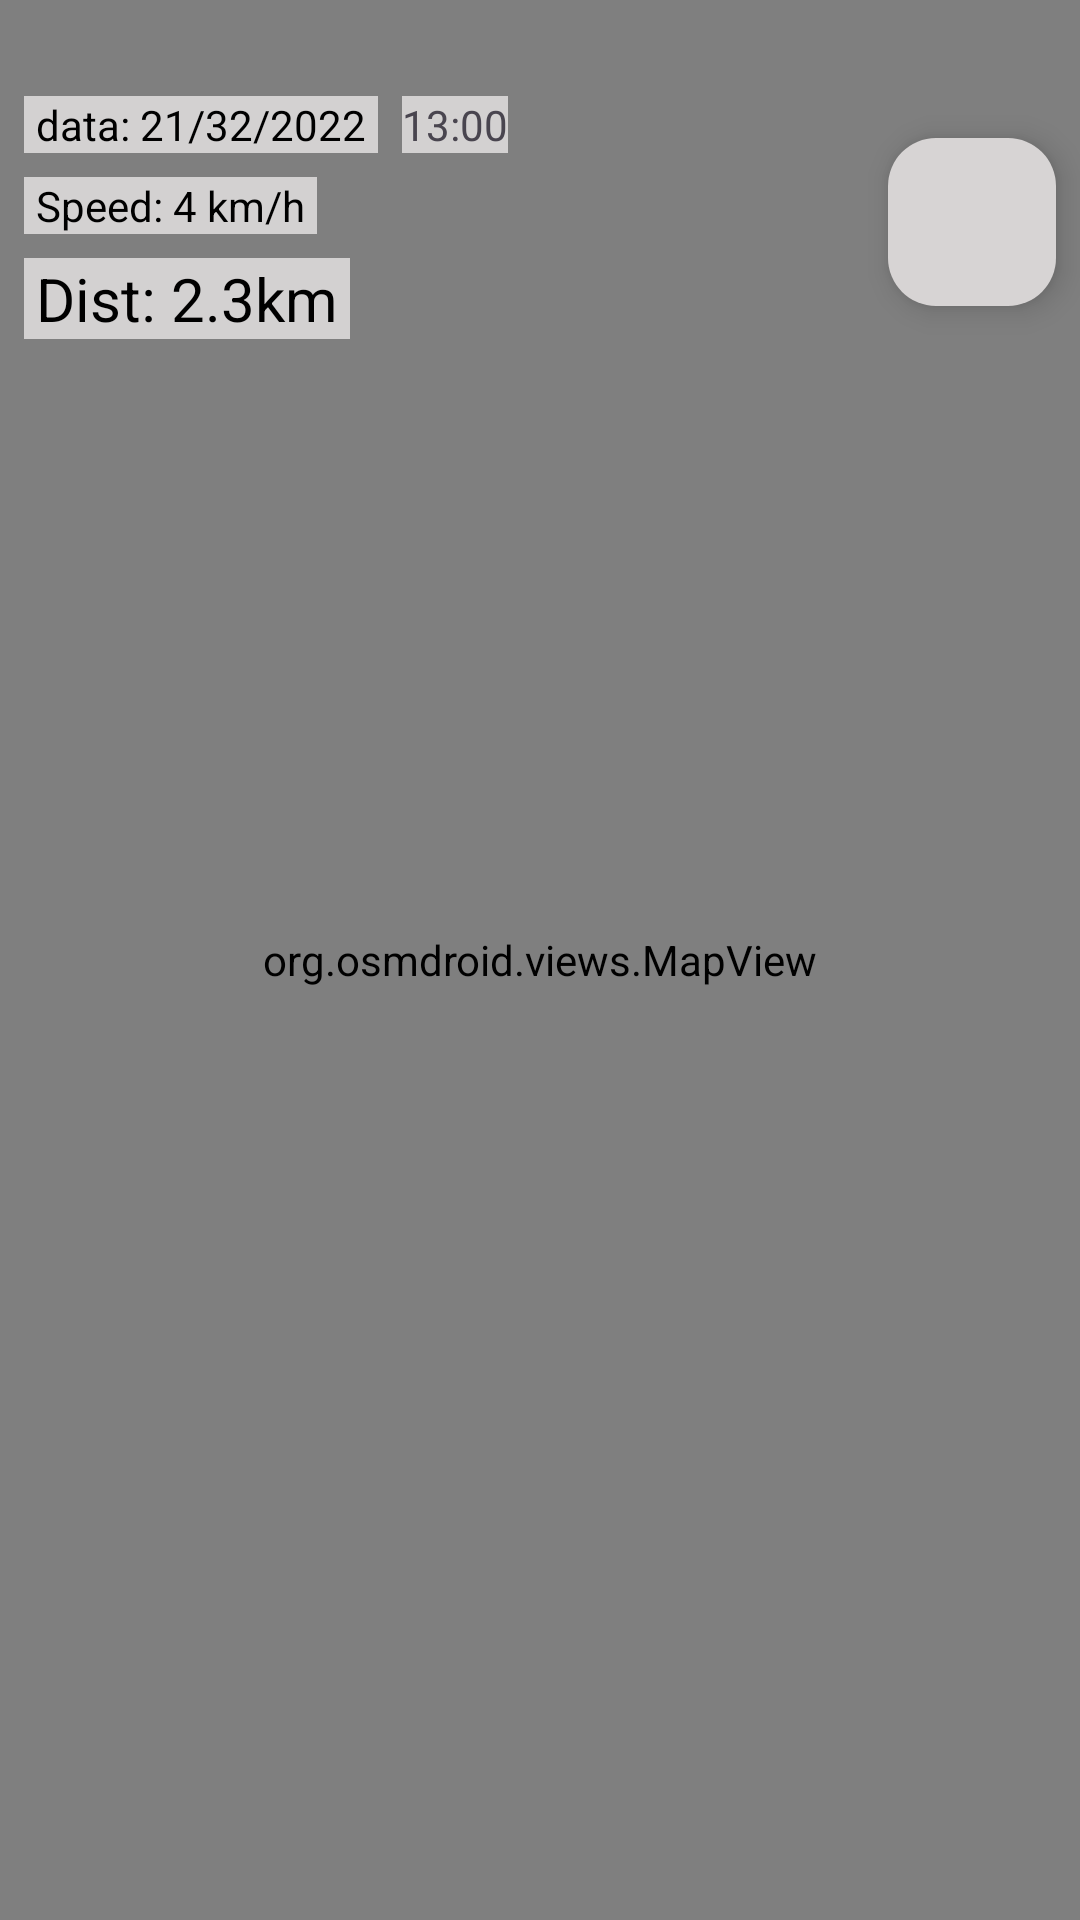

Produce the Android XML layout that renders to this screen, including the resource entries it uses.
<!-- AndroidManifest.xml: application theme Theme.GpsTracker -->
<!-- res/layout/view_track.xml -->
<?xml version="1.0" encoding="utf-8"?>
<androidx.constraintlayout.widget.ConstraintLayout xmlns:android="http://schemas.android.com/apk/res/android"
    xmlns:app="http://schemas.android.com/apk/res-auto"
    xmlns:tools="http://schemas.android.com/tools"
    android:layout_width="match_parent"
    android:layout_height="match_parent"
    tools:context=".fragments.MainFragment">

    <com.google.android.material.floatingactionbutton.FloatingActionButton
        android:id="@+id/fCenter"
        android:layout_width="wrap_content"
        android:layout_height="wrap_content"
        android:layout_marginTop="46dp"
        android:layout_marginEnd="8dp"
        android:clickable="true"
        android:src="@drawable/ic_loc"
        app:backgroundTint="#D7D4D4"
        app:layout_constraintEnd_toEndOf="parent"
        app:layout_constraintTop_toTopOf="parent" />

    <org.osmdroid.views.MapView
        android:id="@+id/map"
        android:layout_width="0dp"
        android:layout_height="0dp"
        app:layout_constraintBottom_toBottomOf="parent"
        app:layout_constraintEnd_toEndOf="parent"
        app:layout_constraintHorizontal_bias="1.0"
        app:layout_constraintStart_toStartOf="parent"
        app:layout_constraintTop_toTopOf="parent"
        app:layout_constraintVertical_bias="0.0">

    </org.osmdroid.views.MapView>

    <TextView
        android:id="@+id/tvTime"
        android:layout_width="wrap_content"
        android:layout_height="wrap_content"
        android:layout_marginStart="8dp"
        android:background="#D3D1D1"
        android:text="13:00"
        app:layout_constraintStart_toEndOf="@+id/tvDate"
        app:layout_constraintTop_toTopOf="@+id/tvDate" />

    <TextView
        android:id="@+id/tvDate"
        android:layout_width="wrap_content"
        android:layout_height="wrap_content"
        android:layout_marginStart="8dp"
        android:layout_marginTop="32dp"
        android:background="#D3D1D1"
        android:paddingStart="4dp"
        android:paddingEnd="4dp"
        android:text="data: 21/32/2022"
        android:textColor="@color/black"
        app:layout_constraintStart_toStartOf="parent"
        app:layout_constraintTop_toTopOf="parent" />

    <TextView
        android:id="@+id/tvSpeed"
        android:layout_width="wrap_content"
        android:layout_height="wrap_content"
        android:layout_marginTop="8dp"
        android:background="#D3D1D1"
        android:paddingStart="4dp"
        android:paddingEnd="4dp"
        android:text="Speed: 4 km/h"
        android:textColor="@color/black"
        app:layout_constraintStart_toStartOf="@+id/tvDate"
        app:layout_constraintTop_toBottomOf="@+id/tvDate" />

    <TextView
        android:id="@+id/tvDistance"
        android:layout_width="wrap_content"
        android:layout_height="wrap_content"
        android:layout_marginTop="8dp"
        android:background="#D3D1D1"
        android:paddingStart="4dp"
        android:paddingEnd="4dp"
        android:text="Dist: 2.3km"
        android:textColor="@color/black"
        android:textSize="20sp"
        app:layout_constraintStart_toStartOf="@+id/tvSpeed"
        app:layout_constraintTop_toBottomOf="@+id/tvSpeed" />


</androidx.constraintlayout.widget.ConstraintLayout>
<!-- resources referenced by this layout -->
<resources>
  <color name="black">#FF000000</color>
  <style name="Theme.GpsTracker" parent="Base.Theme.GpsTracker" />
  <style name="Base.Theme.GpsTracker" parent="Theme.Material3.DayNight.NoActionBar">
          
          
  
      </style>
</resources>
